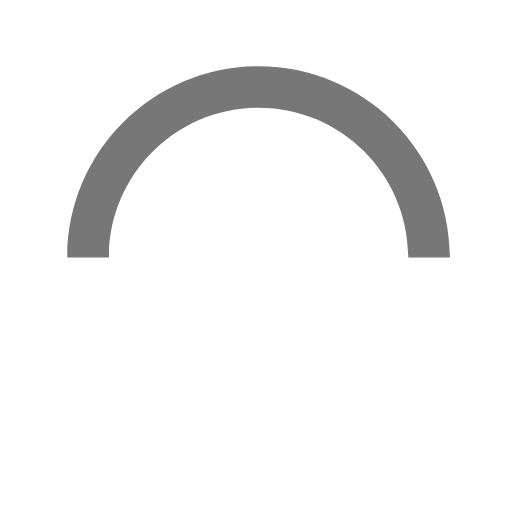
t = 0.00 s
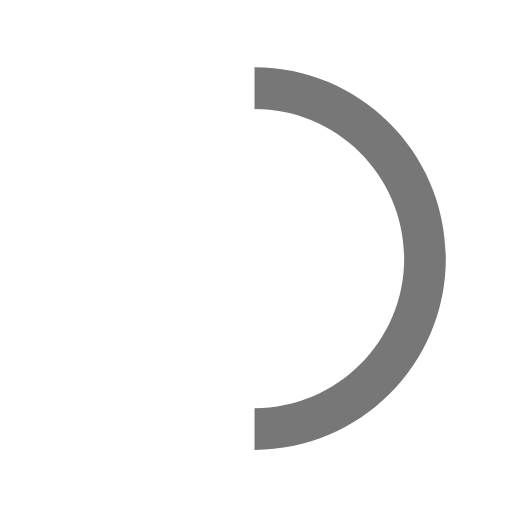
t = 0.15 s
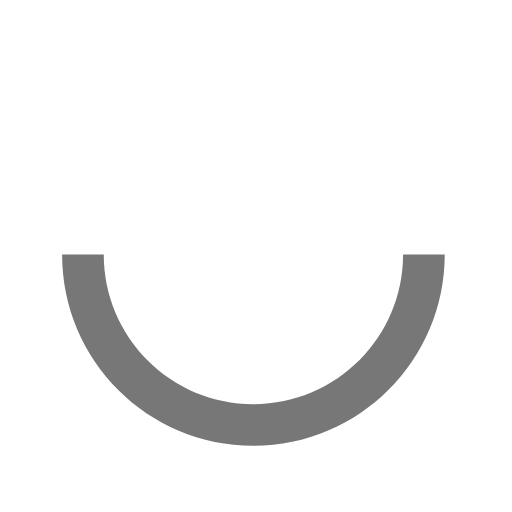
t = 0.30 s
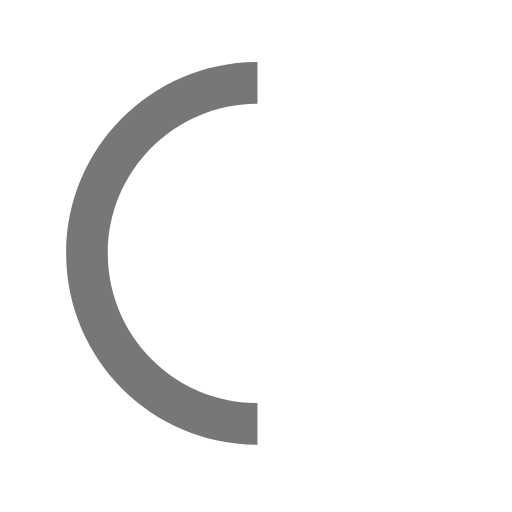
t = 0.45 s

The animated SVG that drew these frames (rendered in a browser with its animation timeline set to each time). Animation: 1 SMIL element (animateTransform=1); one cycle of 0.60 s, repeats indefinitely.

<svg viewBox="0 0 50 50" xmlns="http://www.w3.org/2000/svg" xmlns:xlink="http://www.w3.org/1999/xlink">
  <path fill="#777" d="M43.935,25.145c0-10.318-8.364-18.683-18.683-18.683c-10.318,0-18.683,8.365-18.683,18.683h4.068c0-8.071,6.543-14.615,14.615-14.615c8.072,0,14.615,6.543,14.615,14.615H43.935z">
     <animateTransform attributeType="xml"
      attributeName="transform"
      type="rotate"
      from="0 25 25"
      to="360 25 25"
      dur="0.6s"
      repeatCount="indefinite"/>
   </path>
</svg>


